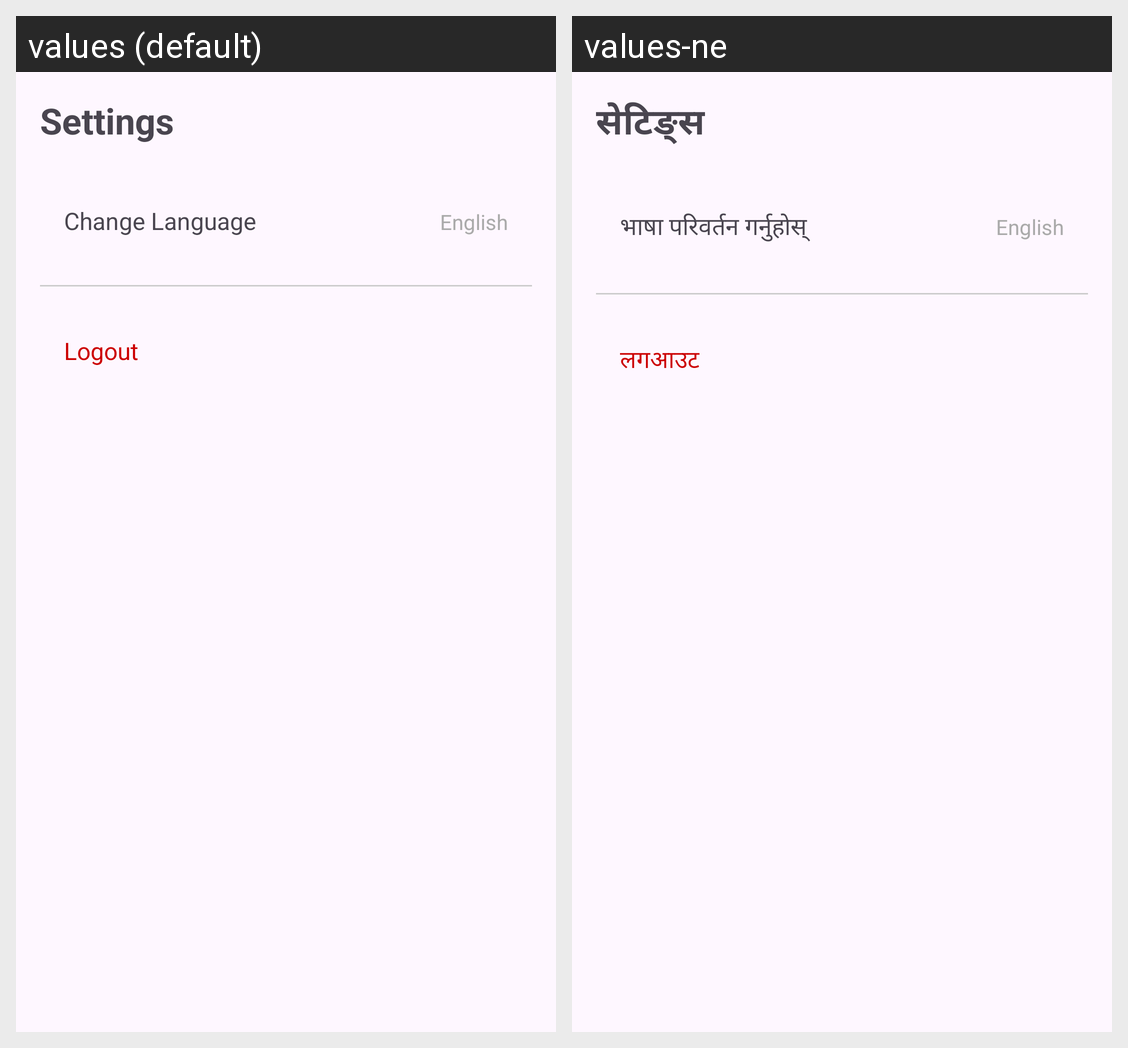

The same Android screen rendered under two of its app's locales, left to right. List the strings drawn on it with the default value and each locale's translation.
Android screen res/layout/fragment_settings.xml rendered under 2 locales, left to right: values (default), values-ne. Device: Nexus 5 (rendered at 1080×1920; each locale shown at half size, 540×960, under a caption strip naming it); theme Theme.AgriBuddy.
Strings drawn on this screen, with the default value and each locale's value (text and hints the layout hard-codes, and strings that could not be matched under every locale, appear in the picture but are not listed):

settings_label
  values: Settings
  values-ne: सेटिङ्स

change_language
  values: Change Language
  values-ne: भाषा परिवर्तन गर्नुहोस्

logout_label
  values: Logout
  values-ne: लगआउट
